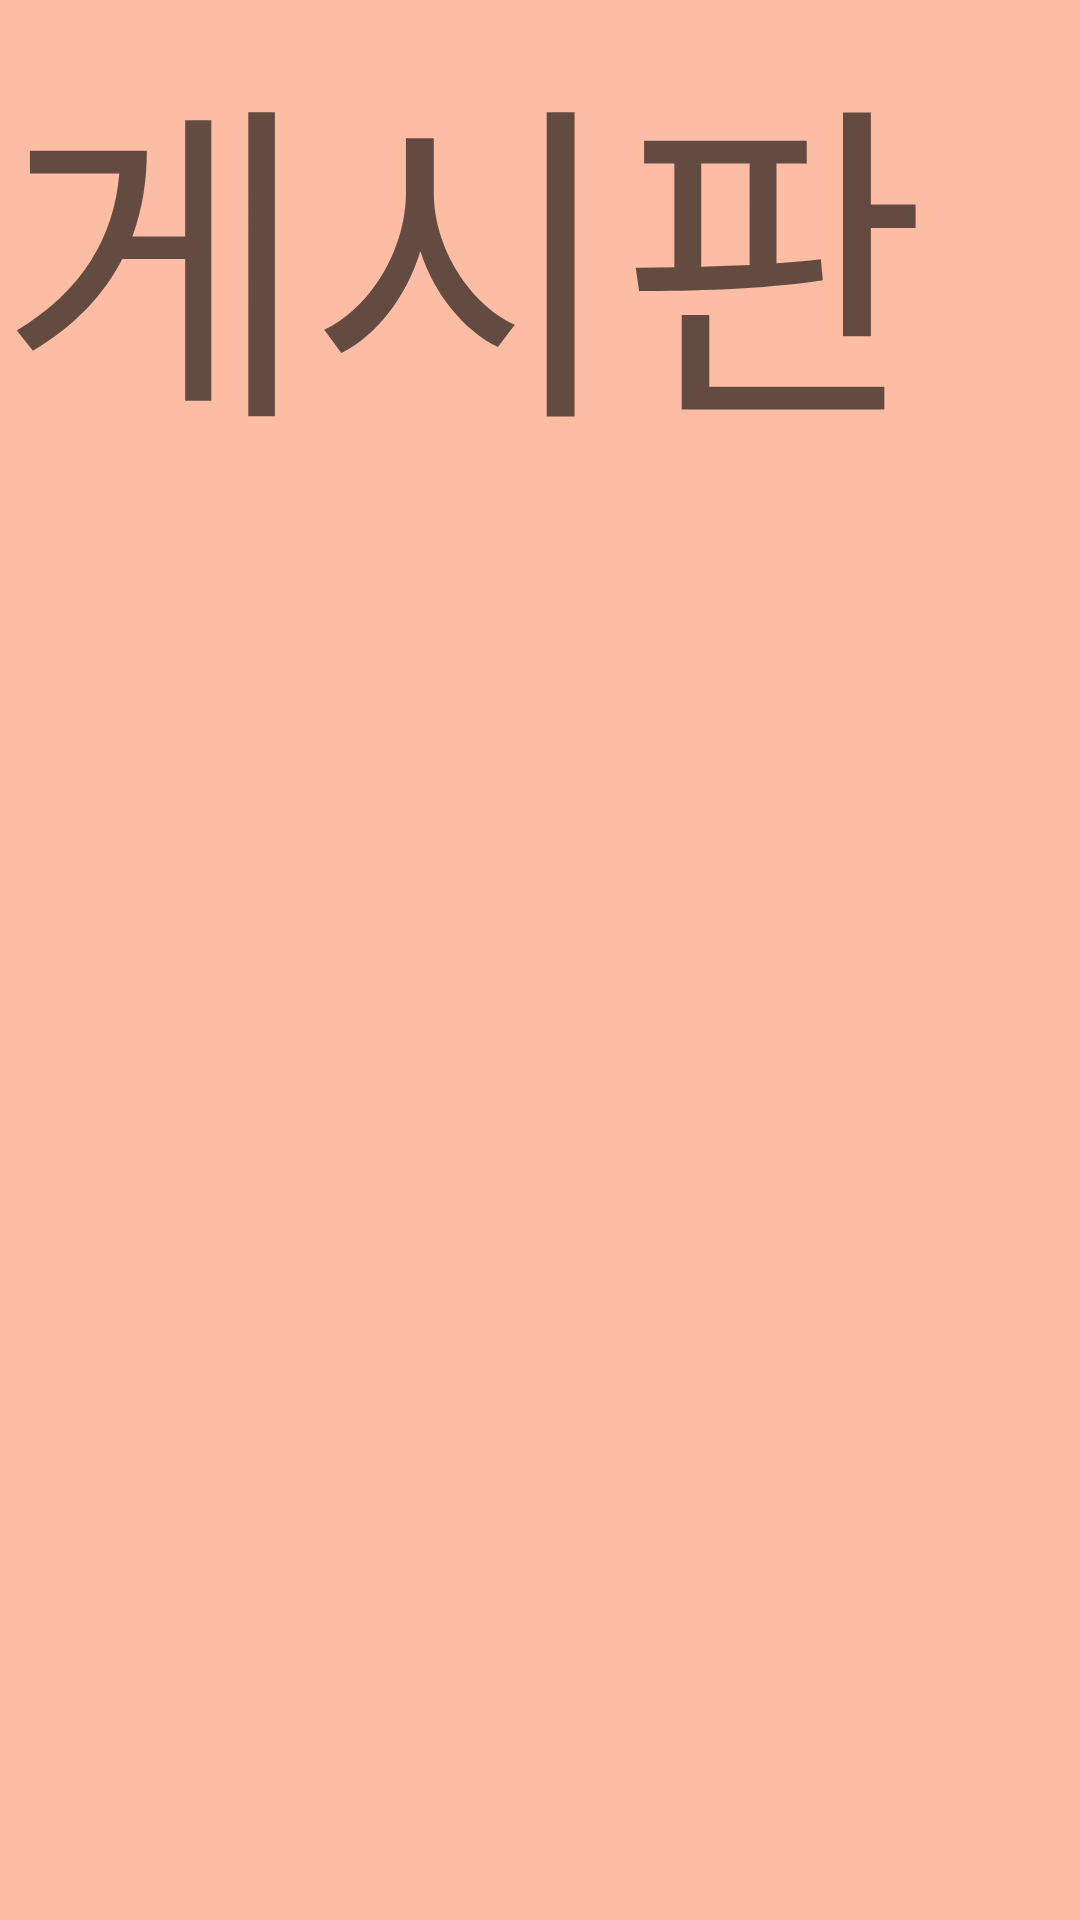

Reconstruct the res/layout file that produces this screen, plus the resources it refers to.
<!-- AndroidManifest.xml: application theme Theme.SudoPongPong -->
<!-- res/layout/fragment_board.xml -->
<?xml version="1.0" encoding="utf-8"?>
<RelativeLayout xmlns:android="http://schemas.android.com/apk/res/android"
    xmlns:app="http://schemas.android.com/apk/res-auto"
    xmlns:tools="http://schemas.android.com/tools"
    android:layout_width="match_parent"
    android:layout_height="match_parent"
    tools:context=".MainActivity">

    <TextView
        android:layout_width="match_parent"
        android:layout_height="match_parent"
        android:background="@color/peach"
        android:text="게시판"
        android:textAppearance="@style/TextAppearance.AppCompat.Display4" />

</RelativeLayout>
<!-- resources referenced by this layout -->
<resources>
  <color name="peach">#FCBDA4</color>
  <style name="Theme.SudoPongPong" parent="Theme.AppCompat.Light.NoActionBar">
          
          <item name="colorPrimary">@color/white</item>
          <item name="colorPrimaryDark">@color/white</item>
          <item name="colorAccent">@color/lavender_icon</item>
          
          <item name="android:windowLightStatusBar">true</item>
      </style>
  <color name="white">#FFFFFFFF</color>
  <color name="lavender_icon">#8A9CFC</color>
</resources>
